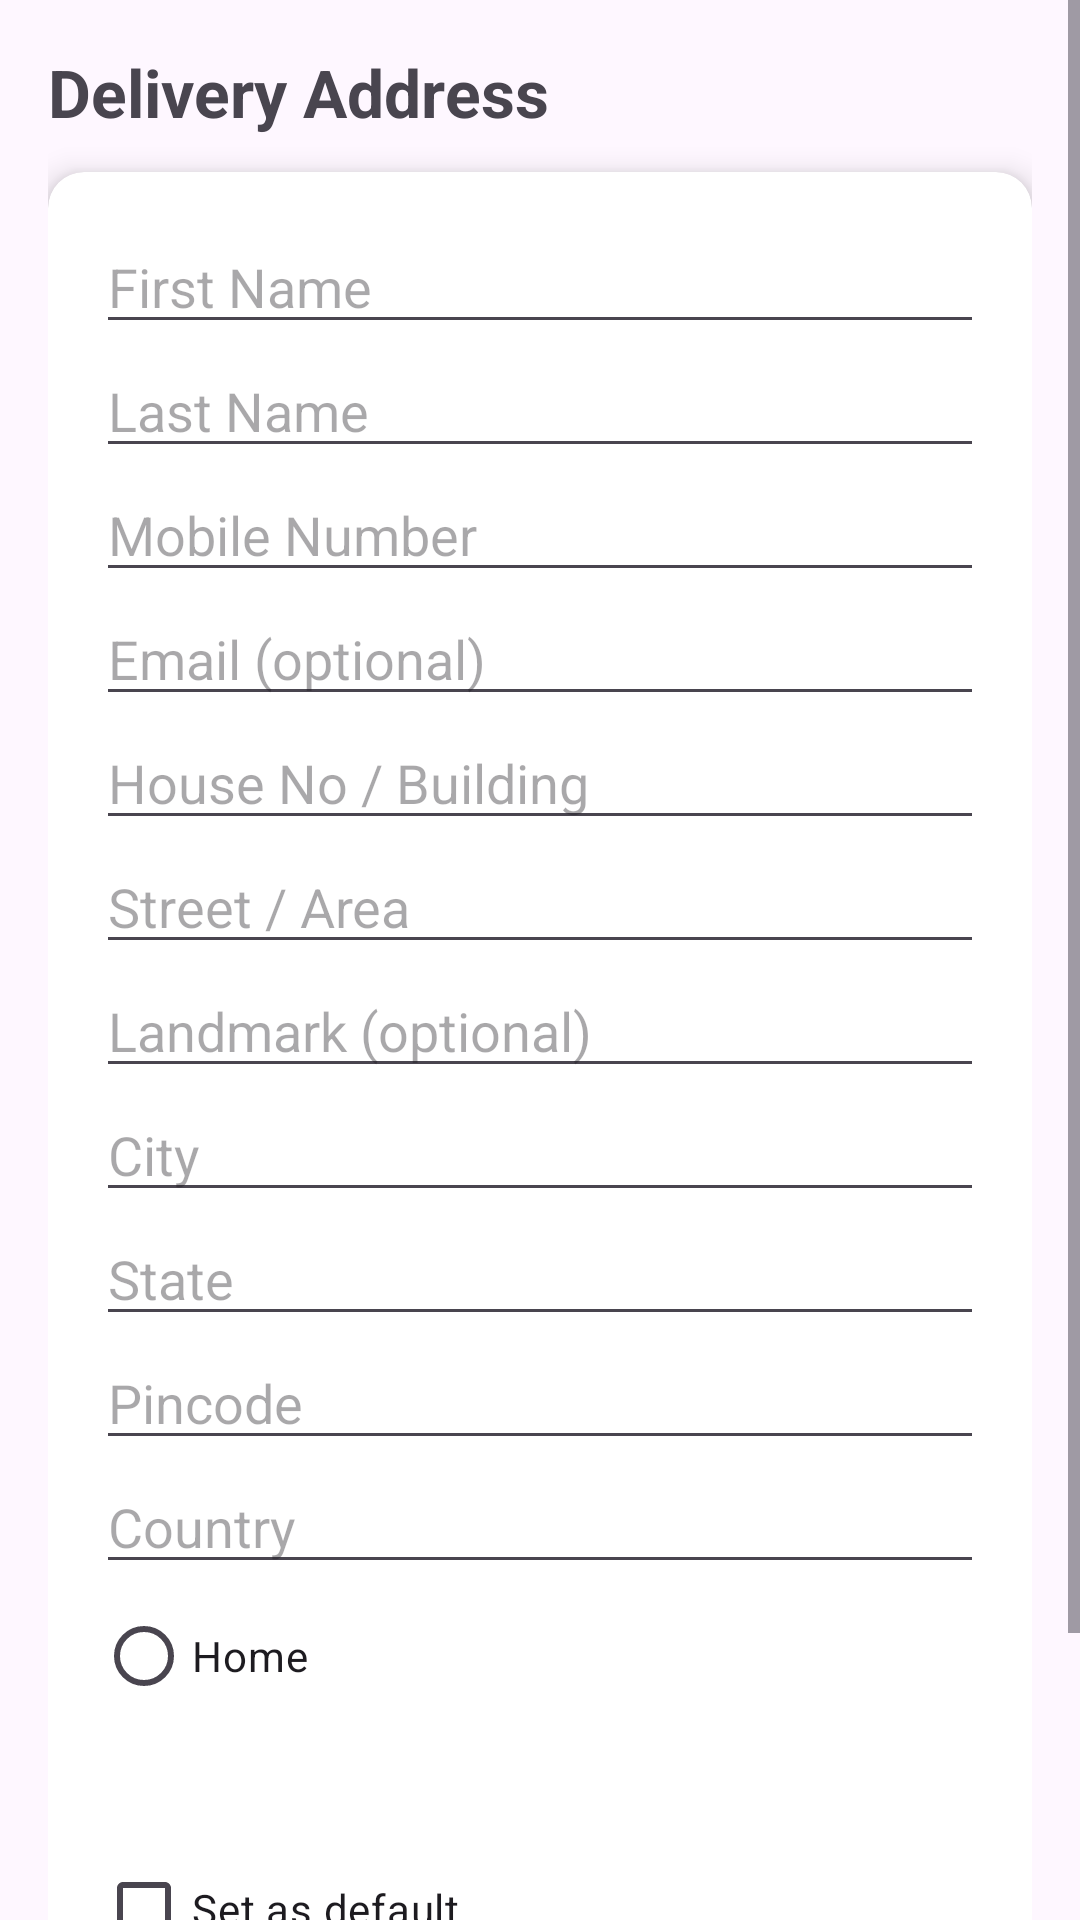

Reconstruct the res/layout file that produces this screen, plus the resources it refers to.
<!-- AndroidManifest.xml: application theme Theme.Transparent -->
<!-- res/layout/fragment_address.xml -->
<ScrollView xmlns:android="http://schemas.android.com/apk/res/android"
    xmlns:app="http://schemas.android.com/apk/res-auto"
    android:layout_width="match_parent"
    android:layout_height="match_parent">

    <LinearLayout
        android:layout_width="match_parent"
        android:layout_height="wrap_content"
        android:orientation="vertical"
        android:padding="16dp">

        <TextView
            android:layout_width="match_parent"
            android:layout_height="wrap_content"
            android:text="Delivery Address"
            android:textSize="22sp"
            android:textStyle="bold"
            android:layout_marginBottom="12dp"/>

        <androidx.cardview.widget.CardView
            android:layout_width="match_parent"
            android:layout_height="wrap_content"
            app:cardCornerRadius="12dp"
            app:cardElevation="6dp">

            <LinearLayout
                android:orientation="vertical"
                android:padding="16dp"
                android:layout_width="match_parent"
                android:layout_height="wrap_content">

                
                <EditText
                    android:id="@+id/etFirstName"
                    android:hint="First Name"
                    android:layout_width="match_parent"
                    android:layout_height="wrap_content"/>
                <EditText
                    android:id="@+id/etLastName"
                    android:hint="Last Name"
                    android:layout_width="match_parent"
                    android:layout_height="wrap_content"/>
                <EditText
                    android:id="@+id/etPhone"
                    android:hint="Mobile Number"
                    android:inputType="phone"
                    android:layout_width="match_parent"
                    android:layout_height="wrap_content"/>
                <EditText
                    android:id="@+id/etEmail"
                    android:hint="Email (optional)"
                    android:inputType="textEmailAddress"
                    android:layout_width="match_parent"
                    android:layout_height="wrap_content"/>

                
                <EditText android:id="@+id/etHouse"
                    android:hint="House No / Building"
                    android:layout_width="match_parent"
                    android:layout_height="wrap_content"/>
                <EditText android:id="@+id/etStreet"
                    android:hint="Street / Area"
                    android:layout_width="match_parent"
                    android:layout_height="wrap_content"/>
                <EditText android:id="@+id/etLandmark" android:hint="Landmark (optional)" android:layout_width="match_parent"
                    android:layout_height="wrap_content"/>
                <EditText android:id="@+id/etCity" android:hint="City" android:layout_width="match_parent"
                    android:layout_height="wrap_content"/>
                <EditText android:id="@+id/etState" android:hint="State" android:layout_width="match_parent"
                    android:layout_height="wrap_content"/>
                <EditText android:id="@+id/etPincode" android:hint="Pincode" android:inputType="number" android:layout_width="match_parent"
                    android:layout_height="wrap_content"/>
                <EditText android:id="@+id/etCountry" android:hint="Country" android:layout_width="match_parent"
                    android:layout_height="wrap_content"/>

                
                <RadioGroup
                    android:layout_width="match_parent"
                    android:layout_height="wrap_content"
                    android:id="@+id/rgType"
                    android:orientation="horizontal">

                    <RadioButton android:id="@+id/rbHome" android:text="Home" android:layout_width="match_parent"
                        android:layout_height="wrap_content"/>
                    <RadioButton android:id="@+id/rbWork" android:text="Work" android:layout_width="match_parent"
                        android:layout_height="wrap_content"/>
                    <RadioButton android:id="@+id/rbOther" android:text="Other" android:layout_width="match_parent"
                        android:layout_height="wrap_content"/>
                </RadioGroup>

                <CheckBox
                    android:layout_width="match_parent"
                    android:layout_height="wrap_content"
                    android:id="@+id/cbDefault"
                    android:text="Set as default"/>

                <Button
                    android:layout_width="match_parent"
                    android:layout_height="wrap_content"
                    android:id="@+id/btnSave"
                    android:text="Save Address"
                    android:layout_marginTop="12dp"/>

            </LinearLayout>
        </androidx.cardview.widget.CardView>

    </LinearLayout>
</ScrollView>
<!-- resources referenced by this layout -->
<resources>
  <style name="Theme.Transparent" parent="Theme.Material3.DayNight.NoActionBar">
  
          
          <item name="android:windowIsTranslucent">true</item>
  
          
          <item name="android:windowDrawsSystemBarBackgrounds">true</item>
  
          
          <item name="android:backgroundDimEnabled">false</item>
  
      </style>
</resources>
